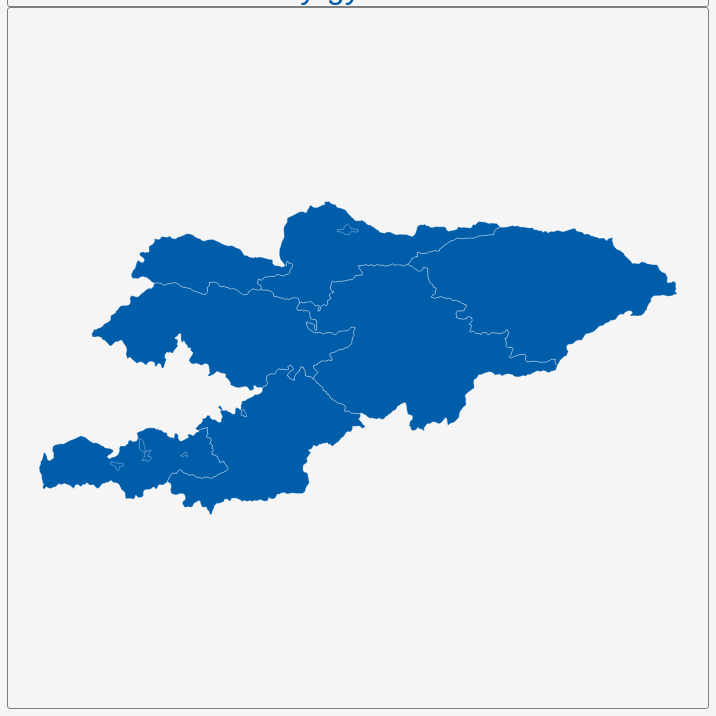
D3 v3 page, settled after 360 driven frames (6 s of simulated time); the page loaded 1 data file(s).


        var dim = 700;
        const center = {
            "lng": 74.7804,
            "lat": 41.2397
        };
        var scale = 3691;

        var title = document.getElementById('title');
        title.style.width = dim;
        title.style.marginLeft = "calc(50% - " + (dim / 2) + "px)";
        var map = document.getElementById('map')
        map.style.width = dim;
        map.style.marginLeft = "calc(50% - " + (dim / 2) + "px)";

        var tooltip = d3
            .select("#map")
            .append("div")
            .attr("class", "tooltip")
            .attr("opacity", 0);
        var width = dim,
            height = dim;

        var svg = d3.select("#map")
            .append("svg")
            .attr("width", width)
            .attr("height", height);

        scale = scale * .9// to give 5% padding on each side
        var projection = d3.geo.mercator()
            .center([center.lng, center.lat])
            .scale(scale)
            .translate([width / 2, height / 2]);
        var geoPath = d3.geo.path()
            .projection(projection);

        var g = svg.append("g");
        d3.json("geosource.json", function (json) {
            g.selectAll("path")
                .data(json.features)
                .enter()
                .append("path")
                .attr("d", geoPath)
                .attr("class", "polygon")
                .on("mouseover", mouseover)
                .on("mouseout", mouseout)
                .on("mousemove", mousemove);

            svg.call(d3.behavior.zoom().on("zoom", () => {
                g.attr("transform", "translate(" + d3.event.translate.join(",") + ")scale(" + d3.event.scale + ")")
            }));
        });
        function mouseover(d) {
            d3.select(this).attr("class", "hover");
            tooltip.style("opacity", 0.9);
            tooltip.html((d.properties.NAME_1 && "<b>" + d.properties.NAME_1 + "</b><br>" || '') +
                (d.properties.ENGTYPE_1 && d.properties.ENGTYPE_1));
        }
        function mouseout(d) {
            d3.select(this).attr("class", "polygon");
            tooltip.style("opacity", 0);
        }
        function mousemove(d) {
            tooltip.style({
                left: function () {
                    if (d3.event.pageX > 800) {
                        return d3.event.pageX - 180 + "px";
                    } else {
                        return d3.event.pageX + 23 + "px";
                    }
                },
                top: d3.event.pageY - 20 + "px",
            });
        }
    

### data: geosource.json
{
 "type": "FeatureCollection",
 "features": [
  {
   "type": "Feature",
   "geometry": {
    "type": "Polygon",
    "coordinates": "[... 4 items]"
   },
   "properties": {
    "GID_0": "KGZ",
    "NAME_0": "Kyrgyzstan",
    "GID_1": "KGZ.1_1",
    "NAME_1": "Batken",
    "VARNAME_1": "",
    "NL_NAME_1": "",
    "TYPE_1": "Oblast",
    "ENGTYPE_1": "Province",
    "CC_1": "",
    "HASC_1": "KG.BA"
   }
  },
  {
   "type": "Feature",
   "geometry": {
    "type": "Polygon",
    "coordinates": "[... 1 items]"
   },
   "properties": {
    "GID_0": "KGZ",
    "NAME_0": "Kyrgyzstan",
    "GID_1": "KGZ.2_1",
    "NAME_1": "Biškek",
    "VARNAME_1": "Bishkek",
    "NL_NAME_1": "",
    "TYPE_1": "Shaar",
    "ENGTYPE_1": "City",
    "CC_1": "",
    "HASC_1": "KG.GB"
   }
  },
  {
   "type": "Feature",
   "geometry": {
    "type": "Polygon",
    "coordinates": "[... 2 items]"
   },
   "properties": {
    "GID_0": "KGZ",
    "NAME_0": "Kyrgyzstan",
    "GID_1": "KGZ.3_1",
    "NAME_1": "Chüy",
    "VARNAME_1": "",
    "NL_NAME_1": "",
    "TYPE_1": "Oblast",
    "ENGTYPE_1": "Province",
    "CC_1": "",
    "HASC_1": "KG.CU"
   }
  },
  {
   "type": "Feature",
   "geometry": {
    "type": "Polygon",
    "coordinates": "[... 1 items]"
   },
   "properties": {
    "GID_0": "KGZ",
    "NAME_0": "Kyrgyzstan",
    "GID_1": "KGZ.4_1",
    "NAME_1": "Jalal-Abad",
    "VARNAME_1": "Djalal-Abad|Dzhalal-Abadskaya Oblast'|Ža…",
    "NL_NAME_1": "",
    "TYPE_1": "Oblast",
    "ENGTYPE_1": "Province",
    "CC_1": "",
    "HASC_1": "KG.DA"
   }
  },
  {
   "type": "Feature",
   "geometry": {
    "type": "Polygon",
    "coordinates": "[... 1 items]"
   },
   "properties": {
    "GID_0": "KGZ",
    "NAME_0": "Kyrgyzstan",
    "GID_1": "KGZ.5_1",
    "NAME_1": "Naryn",
    "VARNAME_1": "Tien-Shanskaya Oblast'|Tyan'-Shan'",
    "NL_NAME_1": "",
    "TYPE_1": "Oblast",
    "ENGTYPE_1": "Province",
    "CC_1": "",
    "HASC_1": "KG.NA"
   }
  },
  {
   "type": "Feature",
   "geometry": {
    "type": "Polygon",
    "coordinates": "[... 2 items]"
   },
   "properties": {
    "GID_0": "KGZ",
    "NAME_0": "Kyrgyzstan",
    "GID_1": "KGZ.7_1",
    "NAME_1": "Osh",
    "VARNAME_1": "",
    "NL_NAME_1": "",
    "TYPE_1": "Oblast",
    "ENGTYPE_1": "Province",
    "CC_1": "",
    "HASC_1": "KG.OS"
   }
  },
  {
   "type": "Feature",
   "geometry": {
    "type": "Polygon",
    "coordinates": "[... 1 items]"
   },
   "properties": {
    "GID_0": "KGZ",
    "NAME_0": "Kyrgyzstan",
    "GID_1": "KGZ.6_1",
    "NAME_1": "Osh (city)",
    "VARNAME_1": "",
    "NL_NAME_1": "",
    "TYPE_1": "Shaar",
    "ENGTYPE_1": "City",
    "CC_1": "",
    "HASC_1": "KG.OS"
   }
  },
  {
   "type": "Feature",
   "geometry": {
    "type": "Polygon",
    "coordinates": "[... 1 items]"
   },
   "properties": {
    "GID_0": "KGZ",
    "NAME_0": "Kyrgyzstan",
    "GID_1": "KGZ.8_1",
    "NAME_1": "Talas",
    "VARNAME_1": "",
    "NL_NAME_1": "",
    "TYPE_1": "Oblast",
    "ENGTYPE_1": "Province",
    "CC_1": "",
    "HASC_1": "KG.TL"
   }
  },
  "... 1 more items"
 ]
}